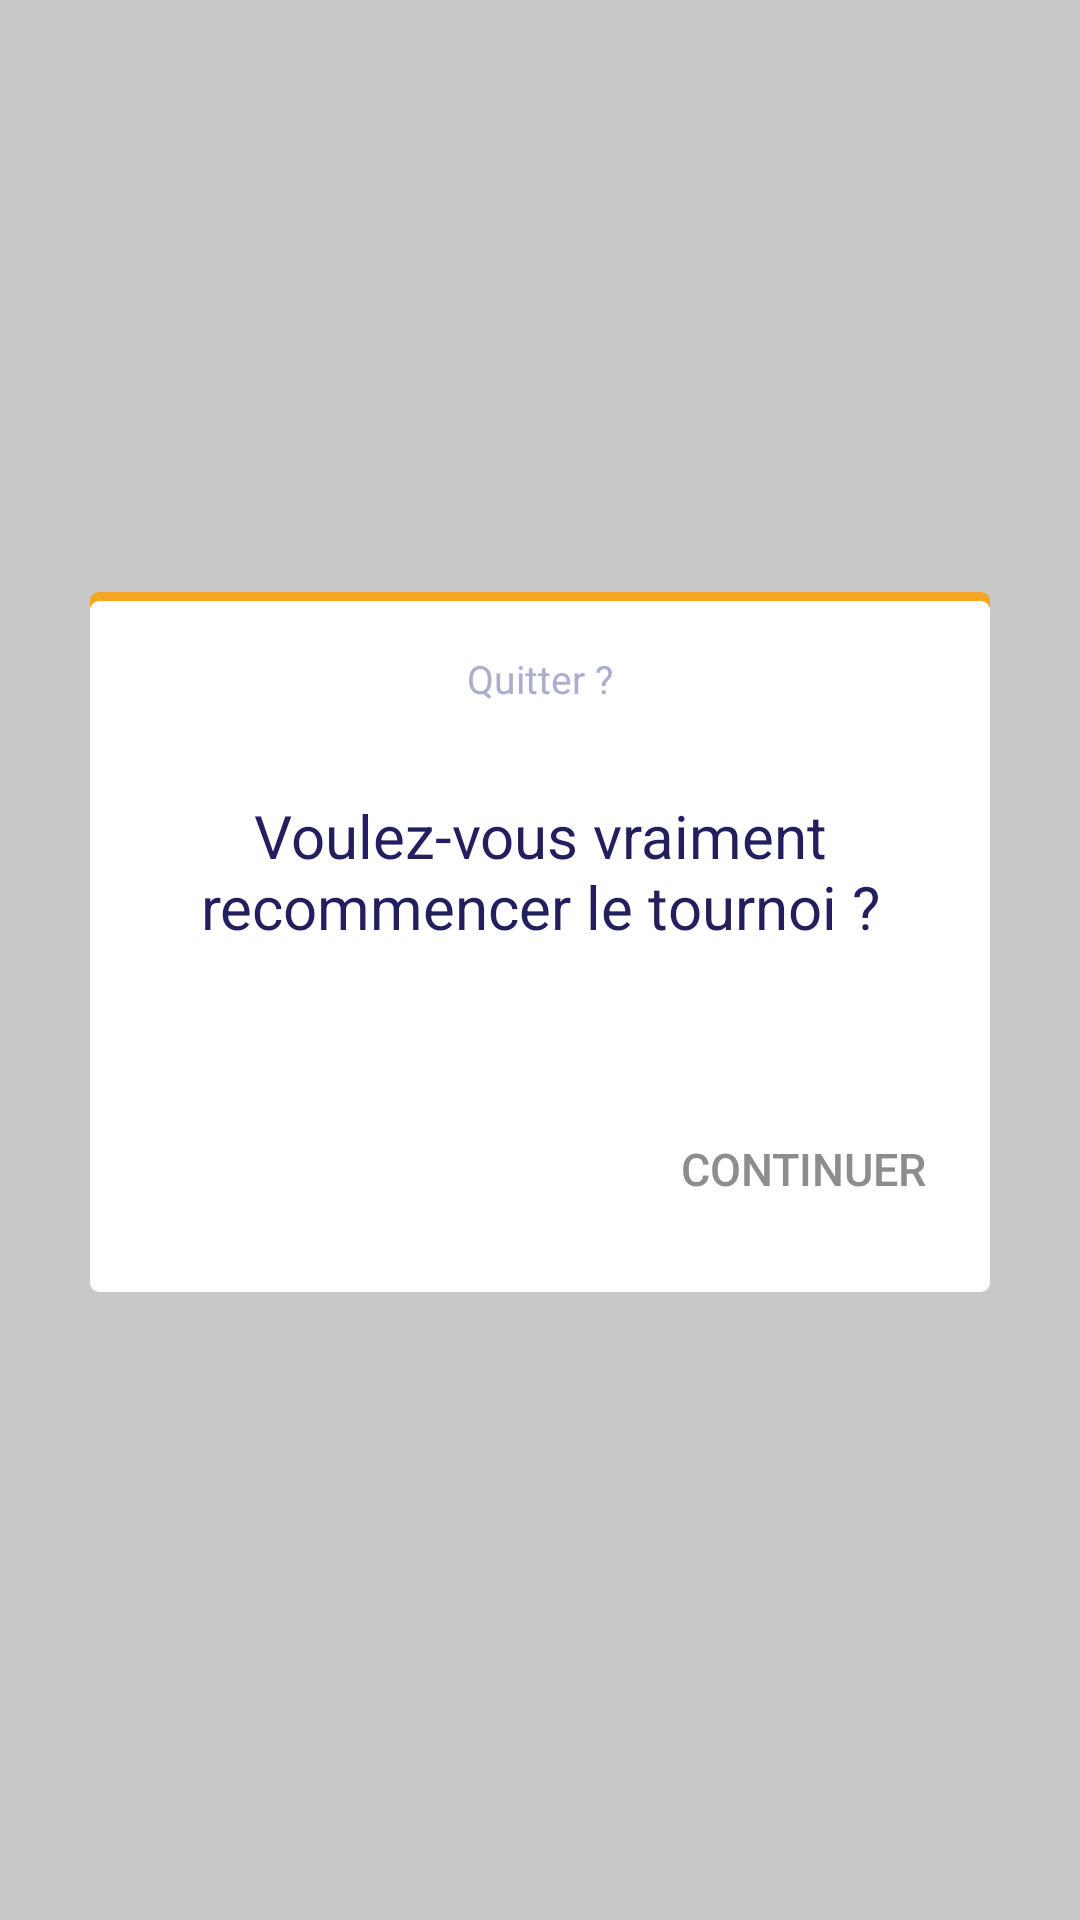

Here is an Android app screen rendered from its layout file. Give the layout XML and the strings, colors and styles it references.
<!-- AndroidManifest.xml: application theme AppTheme -->
<!-- res/layout/restart_tournament.xml -->
<?xml version="1.0" encoding="utf-8"?>
<LinearLayout xmlns:android="http://schemas.android.com/apk/res/android"
    android:orientation="vertical" android:layout_width="fill_parent"
    android:layout_height="fill_parent"
    android:background="@color/overlayBlack"
    android:id="@+id/popupRestart"
    android:gravity="center_vertical|center_horizontal">

    <LinearLayout
        android:layout_width="900px"
        android:layout_height="700px"
        android:gravity="center_horizontal"
        style="@style/card"
        android:background="@drawable/border_top_popup"
        android:paddingBottom="15dp"
        android:paddingLeft="15dp"
        android:paddingRight="15dp">

        <TextView
            android:text="@string/title_restart"
            android:id="@+id/titleRestart"
            style="@style/title_card"
            android:layout_marginBottom="30dp"/>

        <TextView
            android:layout_width="wrap_content"
            android:layout_height="wrap_content"
            android:id="@+id/textRestart"
            android:text="@string/text_restart"
            android:textColor="@color/blueDark"
            android:textSize="20dp"
            android:gravity="center"
            android:layout_marginBottom="50dp"/>

        <Button
            android:id="@+id/continueTournament"
            android:text="@string/keep"
            android:layout_width="wrap_content"
            android:layout_height="wrap_content"
            android:textColor="@color/grayDark"
            android:textSize="15sp"
            android:layout_below="@+id/textRestart"
            android:singleLine="true"
            android:background="@null"
            android:gravity="center_vertical"
            android:layout_gravity="right">
        </Button>

        <Button
            android:id="@+id/leaveTournament"
            android:text="@string/leave"
            android:layout_width="wrap_content"
            android:layout_height="wrap_content"
            android:textColor="@color/red"
            android:layout_below="@+id/textRestart"
            android:textSize="15sp"
            android:singleLine="true"
            android:background="@null"
            android:gravity="center_vertical"
            android:layout_gravity="right">
        </Button>
    </LinearLayout>
</LinearLayout>
<!-- resources referenced by this layout -->
<resources>
  <color name="blueDark">#221F5F</color>
  <color name="grayDark">#8D8D8D</color>
  <color name="overlayBlack">#33000000</color>
  <color name="red">#FF0068</color>
  <!-- drawable border_top_popup (drawable) -->
  <?xml version="1.0" encoding="utf-8"?>
  <layer-list xmlns:android="http://schemas.android.com/apk/res/android">
      <item>
          <shape android:shape="rectangle">
              <solid android:color="@color/orange" />
  
              
              <corners
                  android:radius="3dp"   >
              </corners>
          </shape>
      </item>
      <item android:top="3dp" >
          <shape android:shape="rectangle">
              <solid android:color="@color/white" />
  
              
              <corners
                  android:radius="3dp"   >
              </corners>
          </shape>
      </item>
  </layer-list>
  <string name="keep">Continuer</string>
  <string name="leave">Quitter</string>
  <string name="text_restart">Voulez-vous vraiment recommencer le tournoi ?</string>
  <string name="title_restart">Quitter ?</string>
  <style name="card">
          <item name="android:layout_width">fill_parent</item>
          <item name="android:layout_height">wrap_content</item>
          <item name="android:layout_alignParentLeft">true</item>
          <item name="android:gravity">center_horizontal</item>
          <item name="android:orientation">vertical</item>
          <item name="android:background">@drawable/rounded_corner_card</item>
          <item name="android:paddingTop">@dimen/padding_top_card</item>
          <item name="android:paddingLeft">10dp</item>
          <item name="android:paddingRight">10dp</item>
          <item name="android:paddingBottom">@dimen/padding_bottom_card</item>
          <item name="android:layout_marginTop">@dimen/margin_card</item>
          <item name="android:layout_marginBottom">@dimen/margin_bottom_card</item>
      </style>
  <style name="title_card">
          <item name="android:layout_width">fill_parent</item>
          <item name="android:layout_height">wrap_content</item>
          <item name="android:layout_alignParentLeft">true</item>
          <item name="android:gravity">center_horizontal</item>
          <item name="android:orientation">vertical</item>
          <item name="android:textColor">@color/grayLight</item>
          <item name="android:textSize">13sp</item>
          <item name="android:layout_marginBottom">10sp</item>
      </style>
  <style name="AppTheme" parent="Theme.AppCompat.Light.NoActionBar">
      </style>
  <color name="orange">#F5A623</color>
  <color name="white">#FFFFFF</color>
  <!-- drawable rounded_corner_card (drawable) -->
  <?xml version="1.0" encoding="utf-8"?>
  <shape
      xmlns:android="http://schemas.android.com/apk/res/android"
      android:shape="rectangle">
  
      
      <solid
          android:color="#FFFFFF" >
      </solid>
  
      
      <stroke
          android:width="3dp"
          android:color="#FFFFFF" >
      </stroke>
  
      
      <corners
          android:radius="3dp"   >
      </corners>
  </shape>
  <dimen name="padding_top_card">20dp</dimen>
  <dimen name="padding_bottom_card">47dp</dimen>
  <dimen name="margin_card">20dp</dimen>
  <dimen name="margin_bottom_card">32dp</dimen>
  <color name="grayLight">#ABAECD</color>
</resources>
